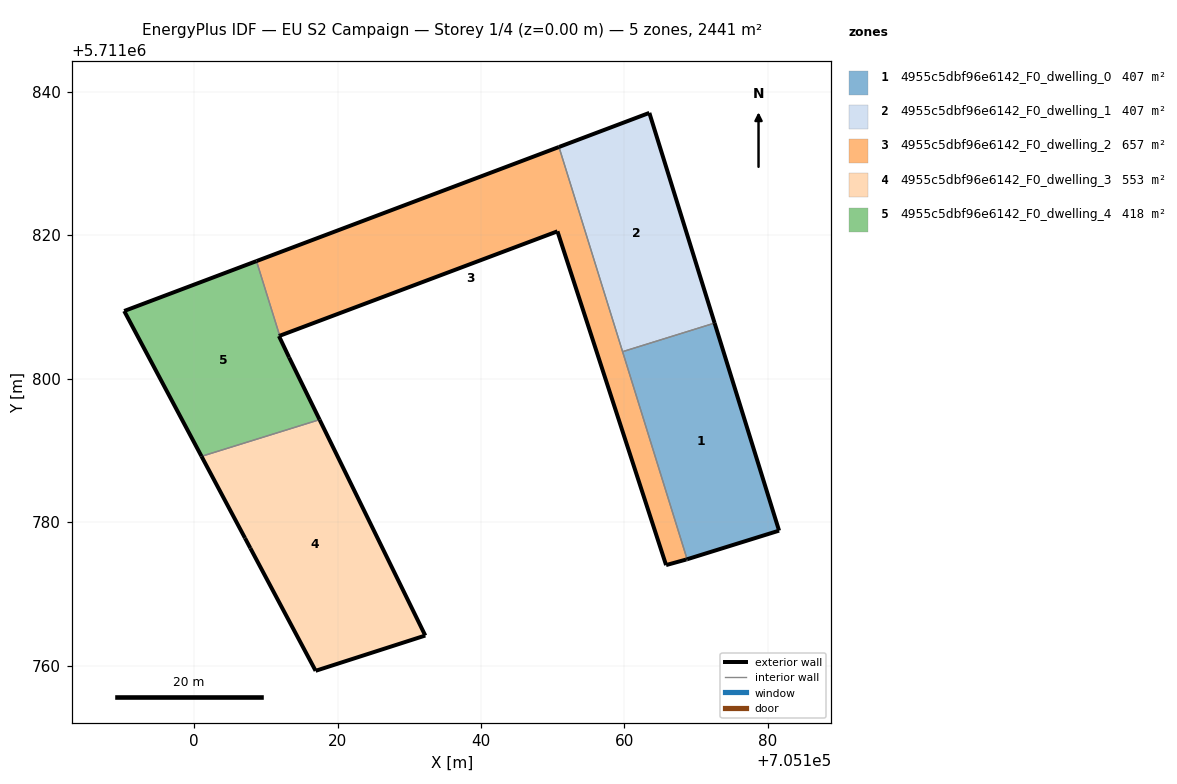
=== STOREY PLAN SPEC (per zone: floor XY polygon, exterior-wall plan segments, windows/doors) ===
zone 1: 4955c5dbf96e6142_F0_dwelling_0  (406.9 m²)
  floor: (705181.55, 5711778.80) (705172.57, 5711807.74) (705159.74, 5711803.75) (705168.74, 5711774.81)
  exterior wall: (705172.57, 5711807.74) – (705181.55, 5711778.80)  [30.3 m]
  exterior wall: (705181.55, 5711778.80) – (705168.74, 5711774.81)  [13.4 m]
  interior walls: 2
zone 2: 4955c5dbf96e6142_F0_dwelling_1  (406.9 m²)
  floor: (705172.57, 5711807.74) (705163.47, 5711837.04) (705150.87, 5711832.28) (705159.74, 5711803.75)
  exterior wall: (705150.87, 5711832.28) – (705163.47, 5711837.04)  [13.5 m]
  exterior wall: (705163.47, 5711837.04) – (705172.57, 5711807.74)  [30.7 m]
  interior walls: 2
zone 3: 4955c5dbf96e6142_F0_dwelling_2  (656.8 m²)
  floor: (705168.59, 5711774.77) (705168.74, 5711774.81) (705150.87, 5711832.28) (705108.70, 5711816.38) (705111.94, 5711805.96) (705150.66, 5711820.53) (705165.80, 5711774.00)
  exterior wall: (705165.80, 5711774.00) – (705150.66, 5711820.53)  [48.9 m]
  exterior wall: (705150.66, 5711820.53) – (705111.94, 5711805.96)  [41.4 m]
  exterior wall: (705108.70, 5711816.38) – (705150.87, 5711832.28)  [45.1 m]
  exterior wall: (705168.74, 5711774.81) – (705168.59, 5711774.77)  [0.1 m]
  exterior wall: (705168.59, 5711774.77) – (705165.80, 5711774.00)  [2.9 m]
  interior walls: 3
zone 4: 4955c5dbf96e6142_F0_dwelling_3  (553.0 m²)
  floor: (705132.23, 5711764.18) (705117.50, 5711794.27) (705101.04, 5711789.16) (705107.10, 5711777.76) (705107.85, 5711776.35) (705116.95, 5711759.26)
  exterior wall: (705107.10, 5711777.76) – (705101.04, 5711789.16)  [12.9 m]
  exterior wall: (705117.50, 5711794.27) – (705132.23, 5711764.18)  [33.5 m]
  exterior wall: (705132.23, 5711764.18) – (705116.95, 5711759.26)  [16.1 m]
  exterior wall: (705116.95, 5711759.26) – (705107.85, 5711776.35)  [19.4 m]
  exterior wall: (705107.85, 5711776.35) – (705107.10, 5711777.76)  [1.6 m]
  interior walls: 1
zone 5: 4955c5dbf96e6142_F0_dwelling_4  (417.8 m²)
  floor: (705117.50, 5711794.27) (705113.25, 5711802.95) (705111.84, 5711805.93) (705111.94, 5711805.96) (705108.70, 5711816.38) (705090.26, 5711809.42) (705101.04, 5711789.16)
  exterior wall: (705101.04, 5711789.16) – (705090.26, 5711809.42)  [22.9 m]
  exterior wall: (705090.26, 5711809.42) – (705108.70, 5711816.38)  [19.7 m]
  exterior wall: (705111.94, 5711805.96) – (705111.84, 5711805.93)  [0.1 m]
  exterior wall: (705111.84, 5711805.93) – (705113.25, 5711802.95)  [3.3 m]
  exterior wall: (705113.25, 5711802.95) – (705117.50, 5711794.27)  [9.7 m]
  interior walls: 2

=== DERIVED (storey summary) ===
Building: EU S2 Campaign
Storey: 1 of 4  (floor level z = 0.00 m)
Storey gross floor area: 2441.3 m²
Zones on this storey: 5
  - 4955c5dbf96e6142_F0_dwelling_0: floor 406.9 m²; exterior wall 43.7 m (131.2 m²); WWR 0.0%
  - 4955c5dbf96e6142_F0_dwelling_1: floor 406.9 m²; exterior wall 44.1 m (132.4 m²); WWR 0.0%
  - 4955c5dbf96e6142_F0_dwelling_2: floor 656.8 m²; exterior wall 138.4 m (415.2 m²); WWR 0.0%
  - 4955c5dbf96e6142_F0_dwelling_3: floor 553.0 m²; exterior wall 83.4 m (250.3 m²); WWR 0.0%
  - 4955c5dbf96e6142_F0_dwelling_4: floor 417.8 m²; exterior wall 55.7 m (167.2 m²); WWR 0.0%
Zone adjacency (shared interzone walls):
  - 4955c5dbf96e6142_F0_dwelling_0 ↔ 4955c5dbf96e6142_F0_dwelling_1
  - 4955c5dbf96e6142_F0_dwelling_0 ↔ 4955c5dbf96e6142_F0_dwelling_2
  - 4955c5dbf96e6142_F0_dwelling_1 ↔ 4955c5dbf96e6142_F0_dwelling_2
  - 4955c5dbf96e6142_F0_dwelling_2 ↔ 4955c5dbf96e6142_F0_dwelling_4
  - 4955c5dbf96e6142_F0_dwelling_3 ↔ 4955c5dbf96e6142_F0_dwelling_4